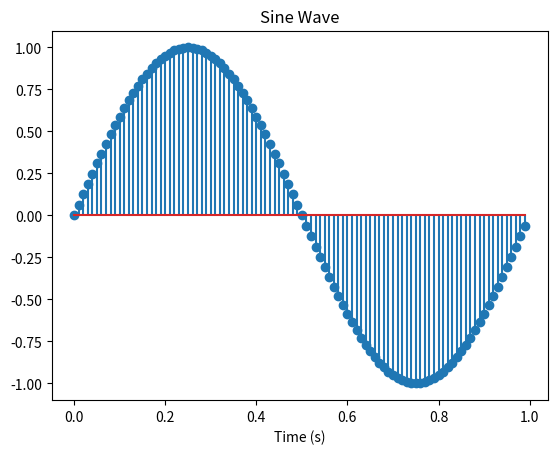

The script that saved this image:
import numpy as np
import matplotlib.pyplot as plt

"""""""""""""""""""""""""""""""""""
        INPUT SIGNAL GENERATION
"""""""""""""""""""""""""""""""""""
# Function to convert float to hex
def float_to_q78_hex(f):
    q78_value = int(np.round(f * 2**8)) & 0xFFFF  
    return format(q78_value, '04X')  

# Signal parameters
T = 1 # period (seconds)
fs = 100 # sampling frequency (Hz)
time = np.linspace(0, T, fs, endpoint=False)

# Generate sine wave
frequency_sine = 1 # frequency (Hz)
sine_wave = np.sin(2 * np.pi * frequency_sine * time)

# Convert to Q7.8 and Hex
sine_q78 = np.round(sine_wave * (2**8)).astype(np.int8) / (2**8)
sine_q78_toHex = np.round(sine_wave * (2**8)).astype(np.int16) / (2**8)

# Print the values tabulated
print("Time (s) \t Sine Wave Data \t Q7.8 Data \t\t Hex Data")
for t, value, value_Q78, value_Q78_toHex in zip(time, sine_wave, sine_q78, sine_q78_toHex):
    hex_value = float_to_q78_hex(value_Q78_toHex)
    print(f"{t:.2f} \t\t {value:.8f} \t\t {value_Q78:.8f} \t\t {hex_value}")

# Plot
plt.stem(time, sine_wave)
plt.title('Sine Wave')
plt.xlabel('Time (s)')
plt.show()



"""""""""""""""""""""""""""""""""""
        .MIF FILE GENERATION
"""""""""""""""""""""""""""""""""""
# Parameters for the .mif file
depth = fs  
width = 16  

# Create and open the .mif file for writing
with open('src\input signal\sine_wave.mif', 'w') as mif_file:
    mif_file.write(f"DEPTH = {depth};\n")
    mif_file.write(f"WIDTH = {width};\n\n")
    mif_file.write("ADDRESS_RADIX = HEX;\n")
    mif_file.write("DATA_RADIX = HEX;\n\n")
    mif_file.write("CONTENT BEGIN\n")
    
    # Write the data in hexadecimal format
    for address, value_Q78_toHex in enumerate(sine_q78_toHex):
        hex_value = float_to_q78_hex(value_Q78_toHex)
        mif_file.write(f"\t{address:04X} : {hex_value};\n")
    
    # End the content of the .mif file
    mif_file.write("END;\n")

print("The .mif file was created successfully.")
